3-way image classification set "symbols" from GitHub (hernancontigiani/Electronic-symbol-recognition-system); label vocabulary: capacitor, inductor, resistance.

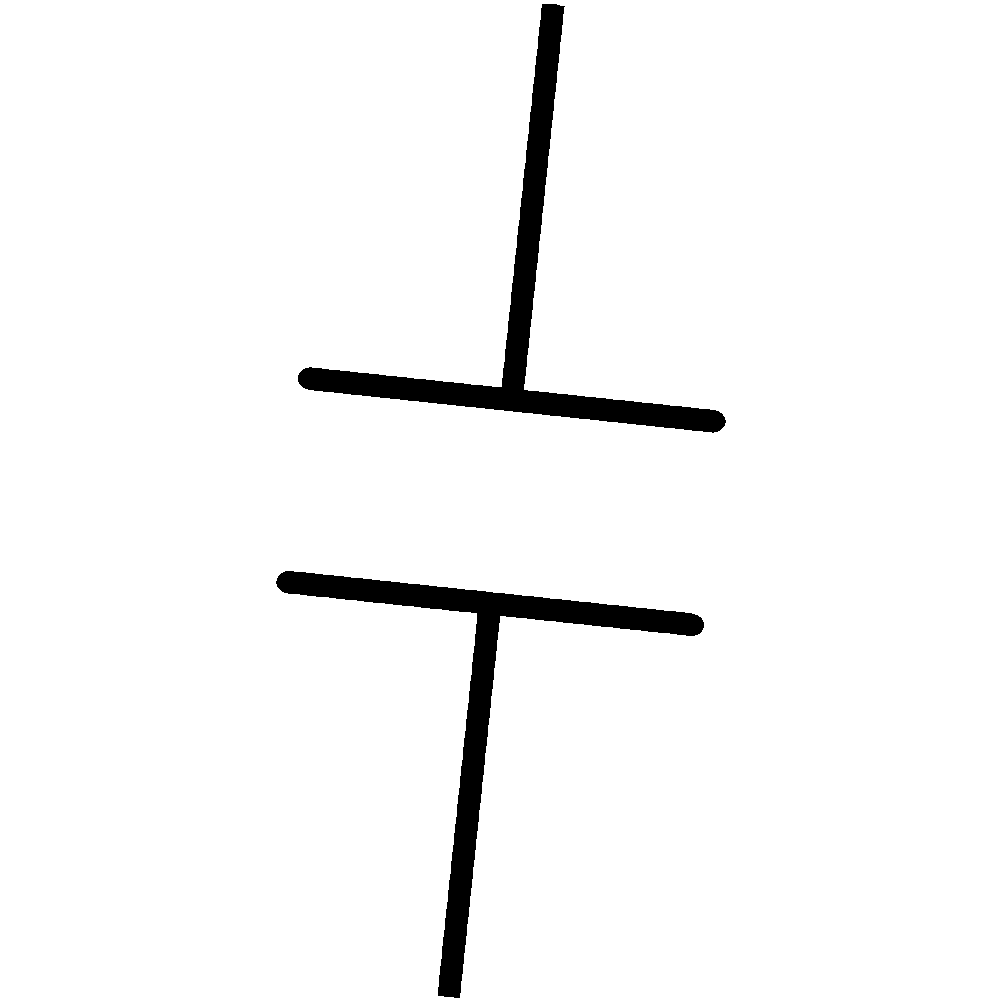
Label: capacitor

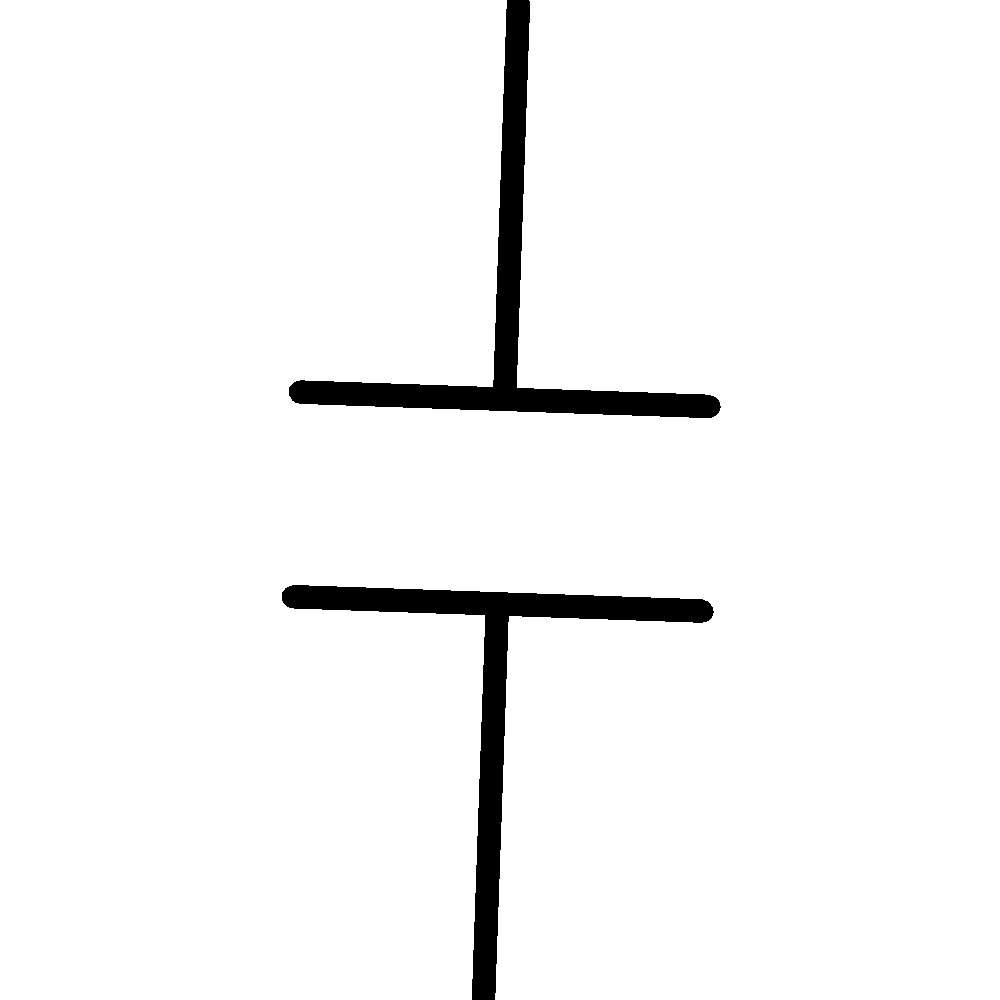
Label: capacitor

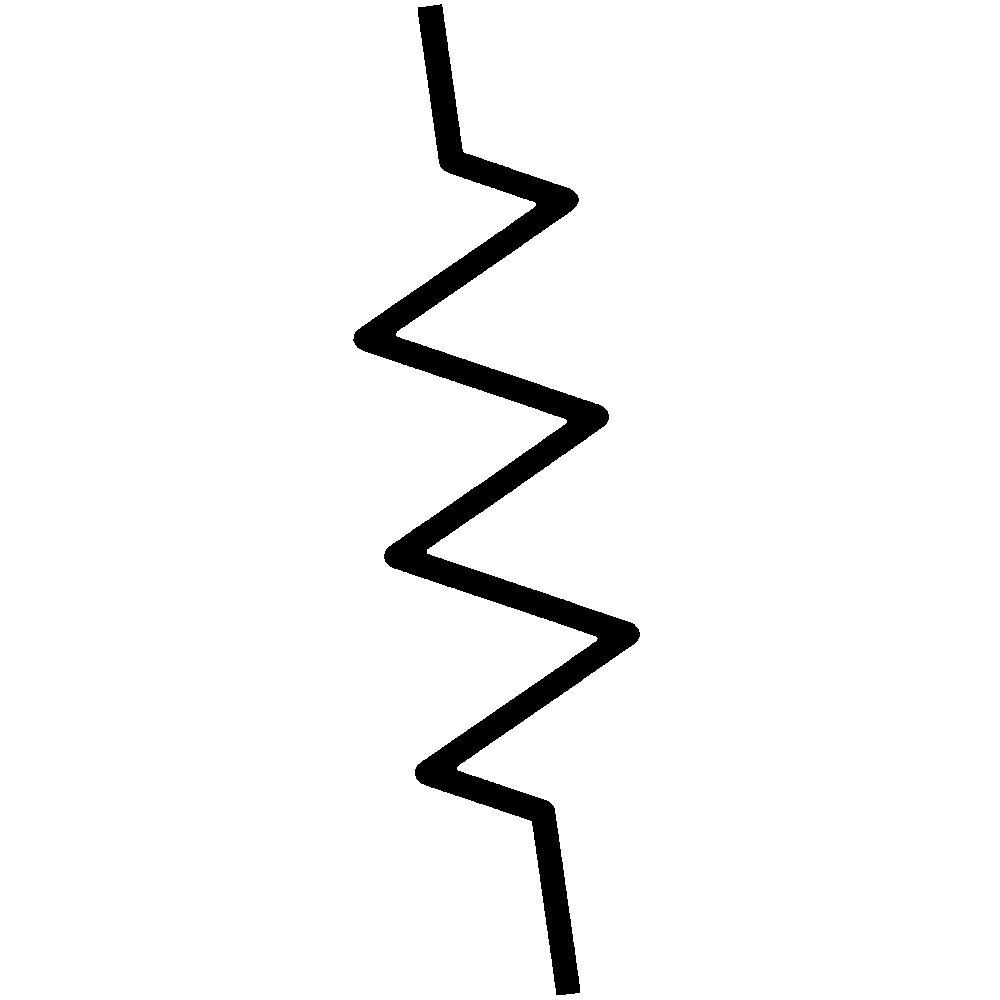
Label: resistance

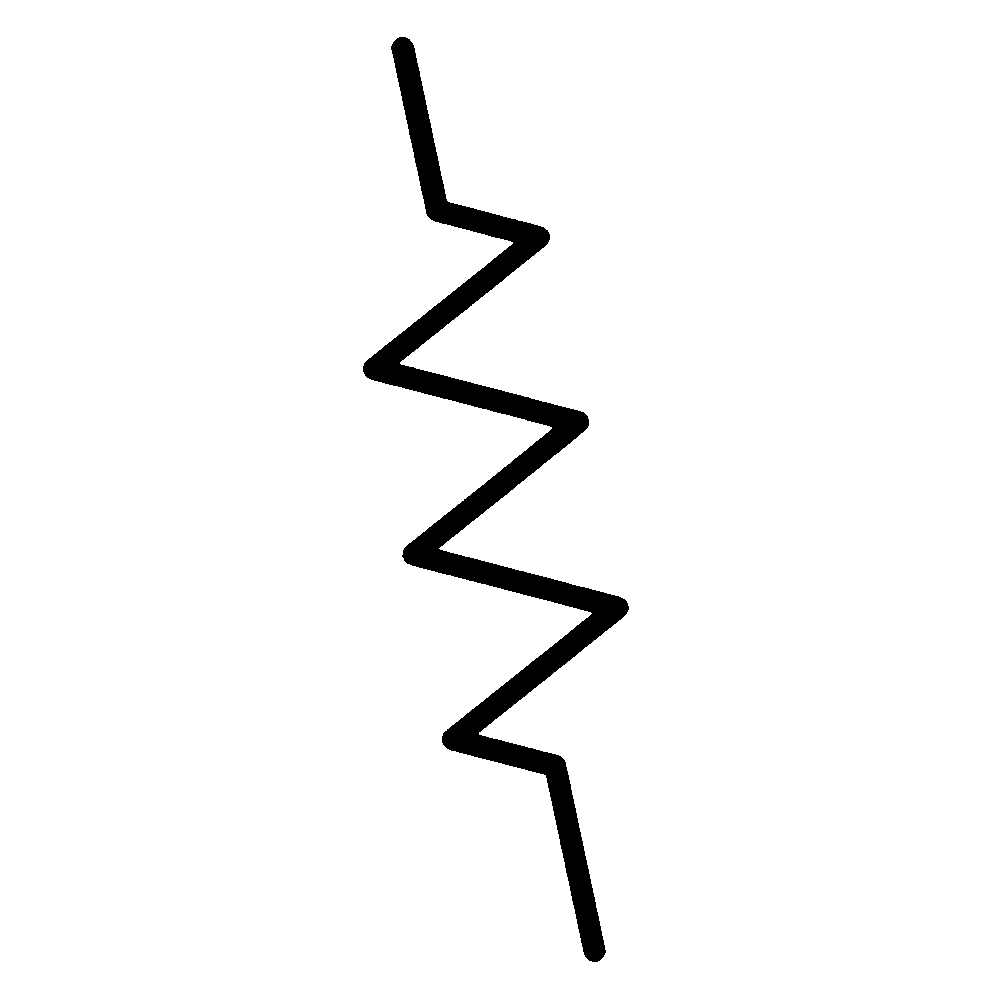
Label: resistance

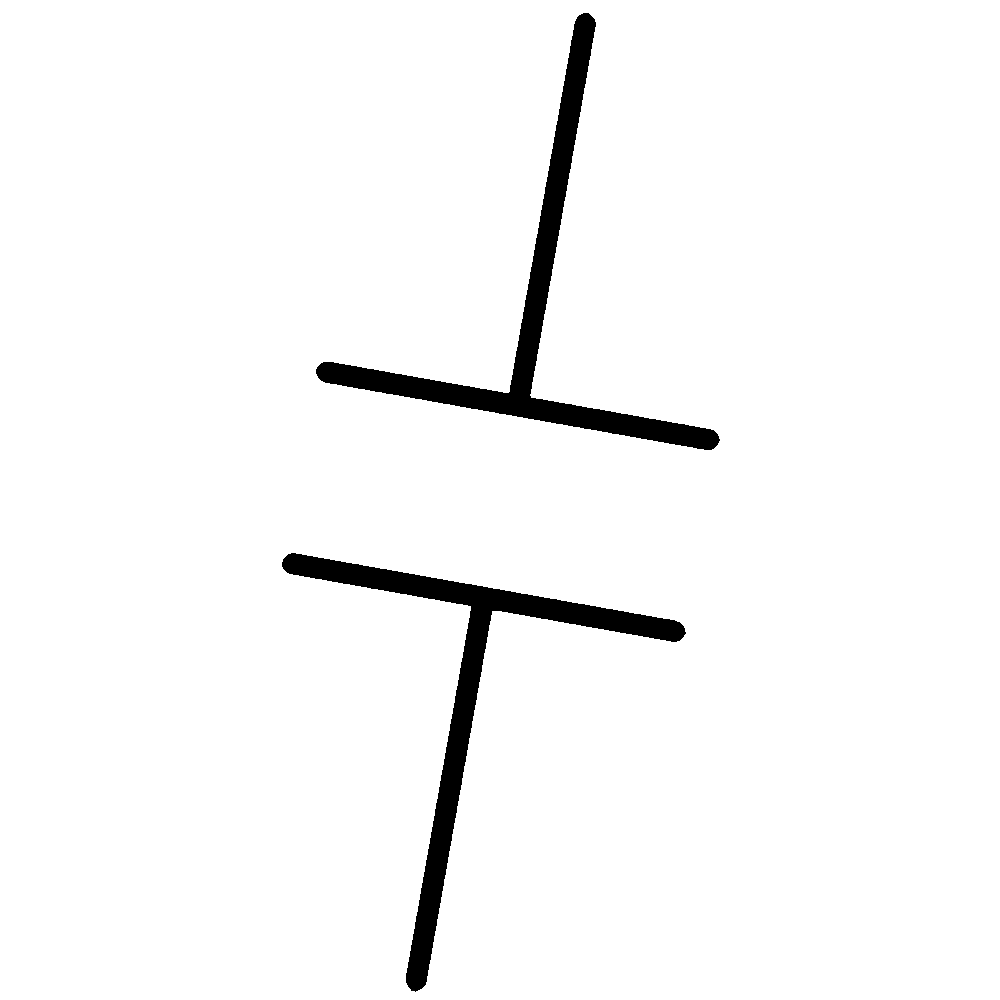
Label: capacitor

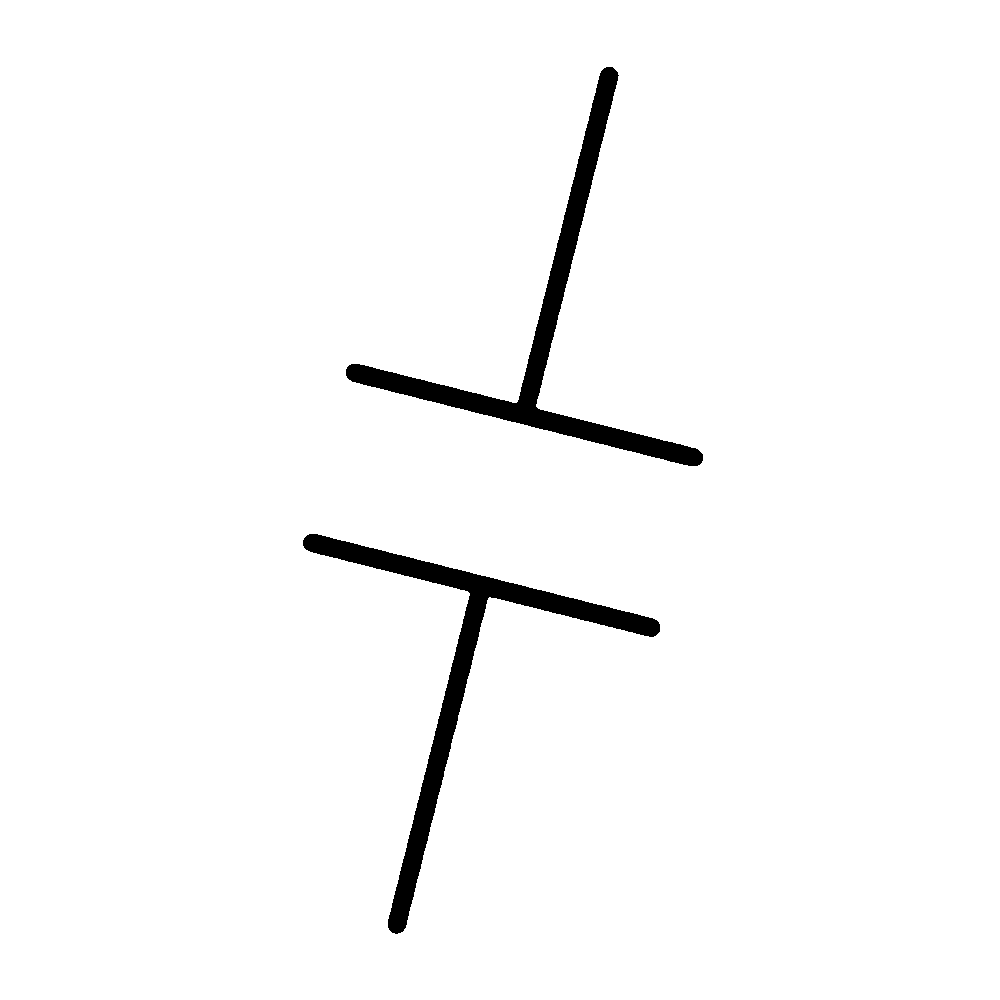
Label: capacitor
